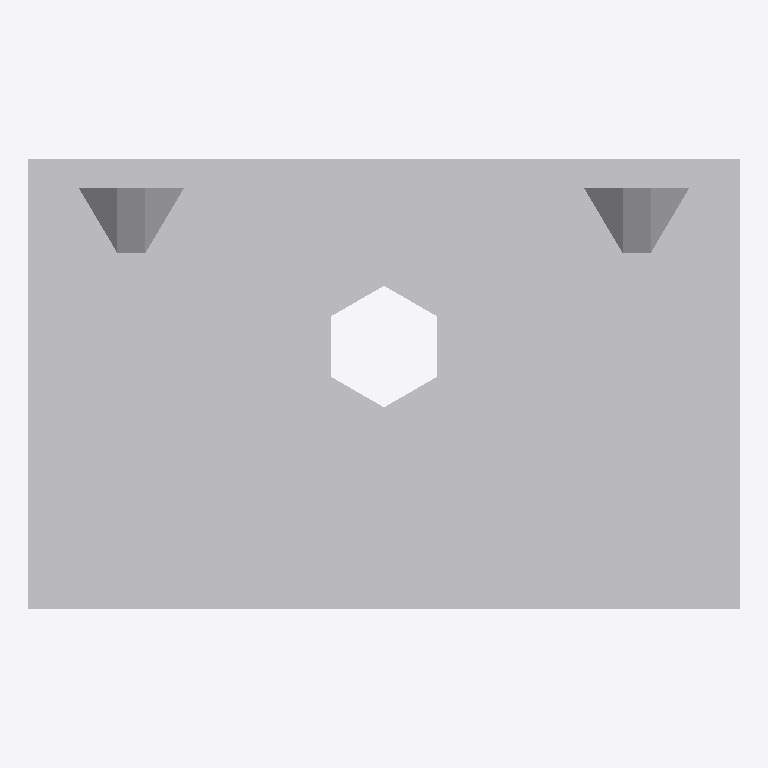
Plan cut of the same IFC building model at storey 'Level 1' (level 0.00 m, cut at 1.40 m), seen from above with north up, elements coloured by IFC class: 1 other element (light grey). No cut surface shows.
Extent 0.076 m × 0.048 m × 0.090 m (x, y, z). Storeys (1): Level 1 at 0.00 m. Elements (1): 1 IfcBuildingElementProxy.

HEADER;
FILE_DESCRIPTION(('ViewDefinition [CoordinationView]'),'2;1');
FILE_NAME('','2023-03-17T13:28:54',(''),(''),'The EXPRESS Data Manager Version 5.01.0100.02.64','20130308_1515(x64) - Exporter 2014.0.2013.0308 -','');
FILE_SCHEMA(('IFC2X3'));
ENDSEC;
DATA;
#87=IFCPROJECT('2yLul87gL9fOfpfh9sWEiD',#41,'',$,$,'S:\\@Technology\\9.BIMCAD EU\\2.PROJECTS\\ES-226165 BIMCAD EU_47 model first batch\\Working\\3D no holes\\RFA 3D\\C_AE76_3D_Cad_MULT_Prod_noholes.ifc','',(#76,#84),#71);
#1118=IFCSITE('2yLul87gL9fOfpfh9sWEiF',#41,'Default',$,'',#1117,$,$,.ELEMENT.,(42,24,53,508911),(-71,-15,-29,-58837),0.0,$,$);
#97=IFCBUILDING('2yLul87gL9fOfpfh9sWEiC',#41,'',$,$,#32,$,'',.ELEMENT.,$,$,#93);
#106=IFCBUILDINGSTOREY('2yLul87gL9fOfpfhA9Vn58',#41,'Level 1',$,$,#104,$,'Level 1',.ELEMENT.,0.0);
#1035=IFCBUILDINGELEMENTPROXY('0PmvCLcLz638m_hz3NOV8c',#41,'C_AE76_3D_Cad_MULT_Prod_noholes:C_AE76_3D_Cad_MULT_Prod_noholes:104442',$,'C_AE76_3D_Cad_MULT_Prod_noholes',#1033,#1028,'104442',.ELEMENT.);
ENDSEC;
